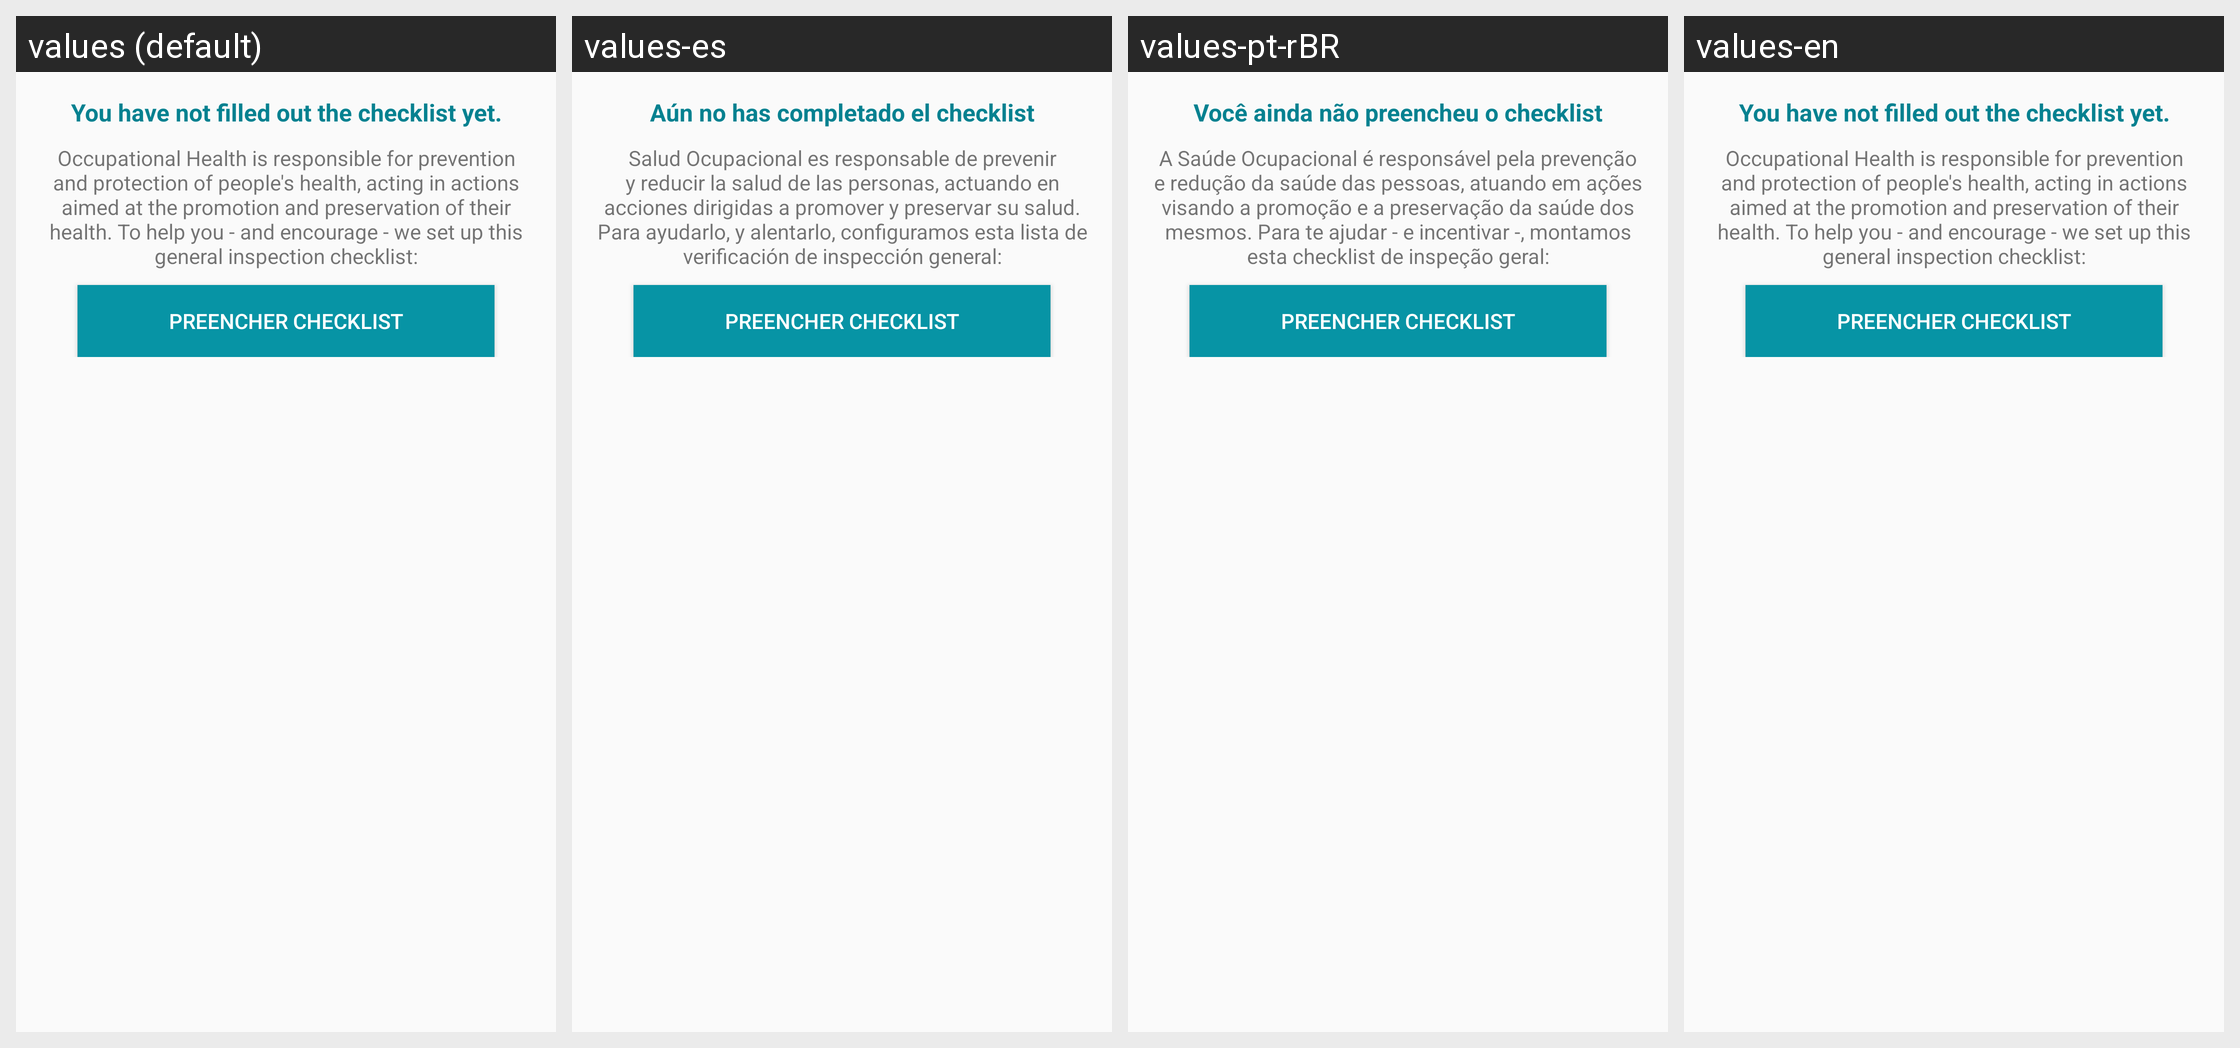

This grid shows one Android layout under several languages. Give, for every string resource on the screen, its name, the default text and each shown locale's text.
Android screen res/layout/content_checklist.xml rendered under 4 locales, left to right: values (default), values-es, values-pt-rBR, values-en. Device: Nexus 5 (rendered at 1080×1920; each locale shown at half size, 540×960, under a caption strip naming it); theme AppTheme.
Strings drawn on this screen, with the default value and each locale's value (text and hints the layout hard-codes, and strings that could not be matched under every locale, appear in the picture but are not listed):

default_highscore
  values: You have not filled out the checklist yet.
  values-es: Aún no has completado el checklist
  values-pt-rBR: Você ainda não preencheu o checklist
  values-en: You have not filled out the checklist yet.

checklist_introduction
  values: Occupational Health is responsible for prevention and protection of people's health, acting in actions aimed at the promotion and preservation of their health. To help you - and encourage - we set up this general inspection checklist:
  values-es: Salud Ocupacional es responsable de prevenir y reducir la salud de las personas, actuando en acciones dirigidas a promover y preservar su salud. Para ayudarlo, y alentarlo, configuramos esta lista de verificación de inspección general:
  values-pt-rBR: A Saúde Ocupacional é responsável pela prevenção e redução da saúde das pessoas, atuando em ações visando a promoção e a preservação da saúde dos mesmos. Para te ajudar - e incentivar -, montamos esta checklist de inspeção geral:
  values-en: Occupational Health is responsible for prevention and protection of people's health, acting in actions aimed at the promotion and preservation of their health. To help you - and encourage - we set up this general inspection checklist:
